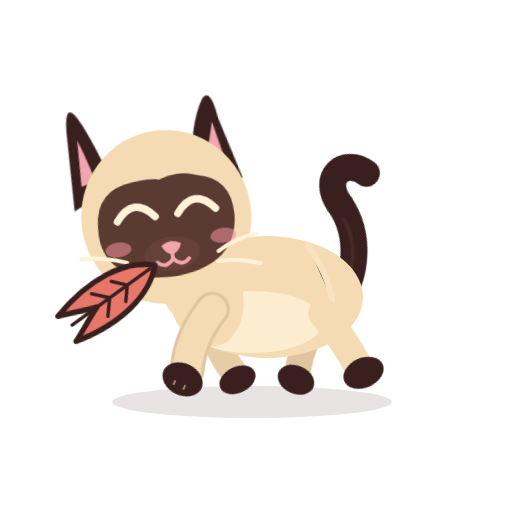
t = 0.00 s
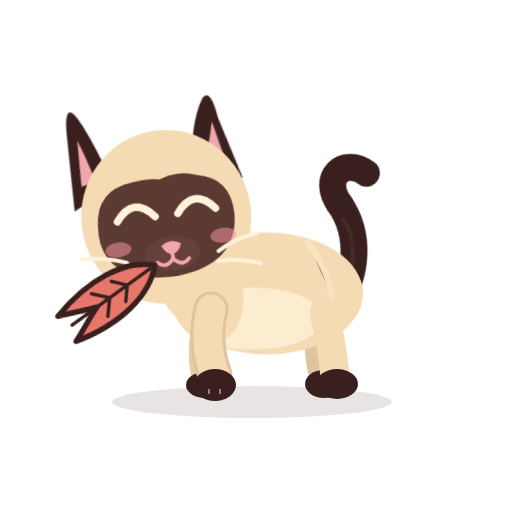
t = 0.05 s
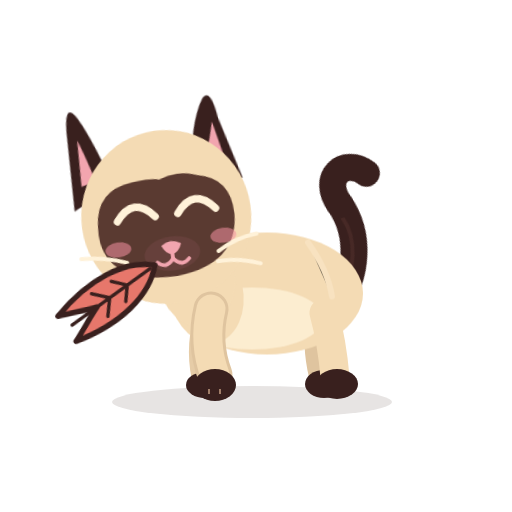
t = 0.14 s
t = 0.18 s: frame unchanged from t = 0.00 s, image omitted
t = 0.23 s: frame unchanged from t = 0.05 s, image omitted
t = 0.32 s: frame unchanged from t = 0.05 s, image omitted

The animated SVG that drew these frames (rendered in a browser with its animation timeline set to each time). Animation: 12 CSS @keyframes rules; one cycle of 0.36 s, repeats indefinitely.

<?xml version="1.0" encoding="UTF-8"?>
<svg xmlns="http://www.w3.org/2000/svg" viewBox="0 0 512 512" width="512" height="512" role="img" aria-label="Azami · Emporte la plume">
<title>Azami · Emporte la plume</title><desc>Elle file, fière, la plume arrachée dans la gueule.</desc>
<style><![CDATA[
*{animation-fill-mode:both}
#character{transform-box:view-box;transform-origin:255px 402px}#core{transform-box:view-box;transform-origin:268px 330px}#neck{transform-box:view-box;transform-origin:196px 300px}#head{transform-box:view-box;transform-origin:178px 290px}#ear-left{transform-box:view-box;transform-origin:112px 170px}#ear-right{transform-box:view-box;transform-origin:231px 170px}#tail{transform-box:view-box;transform-origin:339px 296px}#tail-tip{transform-box:view-box;transform-origin:377px 214px}#eye-l{transform-box:view-box;transform-origin:146px 211px}#eye-r{transform-box:view-box;transform-origin:207px 211px}#pupils-l{transform-box:view-box;transform-origin:146px 211px}#pupils-r{transform-box:view-box;transform-origin:207px 211px}#mouth-open{transform-box:view-box;transform-origin:177px 262px}#blush{transform-box:view-box;transform-origin:177px 245px}#whiskers{transform-box:view-box;transform-origin:177px 262px}#front-near{transform-box:view-box;transform-origin:211px 312px}#front-far{transform-box:view-box;transform-origin:210px 312px}#back-near{transform-box:view-box;transform-origin:324px 316px}#back-far{transform-box:view-box;transform-origin:320px 316px}#ground-shadow{transform-box:view-box;transform-origin:252px 402px}
#eyes-blink{opacity:0}#mouth-open{opacity:0}#eye-l{transform:translate(0px,0px) rotate(0deg) scale(1,1)}#eye-r{transform:translate(0px,0px) rotate(0deg) scale(1,1)}#eyes-happy{transform:translate(0px,0px) rotate(0deg) scale(1,1)}
#head{animation:k-head 0.36s infinite both}
@keyframes k-head{0.0%{transform:translate(0px,-4px) rotate(-8deg) scale(1,1);opacity:1;animation-timing-function:linear}100.0%{transform:translate(0px,-4px) rotate(-8deg) scale(1,1);opacity:1;animation-timing-function:linear}}
#ear-left{animation:k-ear-left 0.36s infinite both}
@keyframes k-ear-left{0.0%{transform:translate(0px,0px) rotate(10deg) scale(1,1);opacity:1;animation-timing-function:linear}100.0%{transform:translate(0px,0px) rotate(10deg) scale(1,1);opacity:1;animation-timing-function:linear}}
#ear-right{animation:k-ear-right 0.36s infinite both}
@keyframes k-ear-right{0.0%{transform:translate(0px,0px) rotate(-10deg) scale(1,1);opacity:1;animation-timing-function:linear}100.0%{transform:translate(0px,0px) rotate(-10deg) scale(1,1);opacity:1;animation-timing-function:linear}}
#tail{animation:k-tail 0.36s infinite both}
@keyframes k-tail{0.0%{transform:translate(0px,0px) rotate(-24deg) scale(1,1);opacity:1;animation-timing-function:linear}100.0%{transform:translate(0px,0px) rotate(-24deg) scale(1,1);opacity:1;animation-timing-function:linear}}
#eye-l{animation:k-eye-l 0.36s infinite both}
@keyframes k-eye-l{0.0%{transform:translate(0px,0px) rotate(0deg) scale(1,1);opacity:0;animation-timing-function:linear}100.0%{transform:translate(0px,0px) rotate(0deg) scale(1,1);opacity:0;animation-timing-function:linear}}
#eye-r{animation:k-eye-r 0.36s infinite both}
@keyframes k-eye-r{0.0%{transform:translate(0px,0px) rotate(0deg) scale(1,1);opacity:0;animation-timing-function:linear}100.0%{transform:translate(0px,0px) rotate(0deg) scale(1,1);opacity:0;animation-timing-function:linear}}
#eyes-happy{animation:k-eyes-happy 0.36s infinite both}
@keyframes k-eyes-happy{0.0%{transform:translate(0px,0px) rotate(0deg) scale(1,1);opacity:1;animation-timing-function:linear}100.0%{transform:translate(0px,0px) rotate(0deg) scale(1,1);opacity:1;animation-timing-function:linear}}
#front-near{animation:c-front-near 0.18s infinite both}
@keyframes c-front-near{0.0%{transform:translate(0px,0px) rotate(26deg) scale(1,1);opacity:1;animation-timing-function:cubic-bezier(.45,0,.55,1)}50.0%{transform:translate(0px,0px) rotate(-26deg) scale(1,1);opacity:1;animation-timing-function:cubic-bezier(.45,0,.55,1)}100.0%{transform:translate(0px,0px) rotate(26deg) scale(1,1);opacity:1;animation-timing-function:cubic-bezier(.45,0,.55,1)}}
#front-far{animation:c-front-far 0.18s infinite both}
@keyframes c-front-far{0.0%{transform:translate(0px,0px) rotate(-26deg) scale(1,1);opacity:1;animation-timing-function:cubic-bezier(.45,0,.55,1)}50.0%{transform:translate(0px,0px) rotate(26deg) scale(1,1);opacity:1;animation-timing-function:cubic-bezier(.45,0,.55,1)}100.0%{transform:translate(0px,0px) rotate(-26deg) scale(1,1);opacity:1;animation-timing-function:cubic-bezier(.45,0,.55,1)}}
#back-near{animation:c-back-near 0.18s infinite both}
@keyframes c-back-near{0.0%{transform:translate(0px,0px) rotate(-24deg) scale(1,1);opacity:1;animation-timing-function:cubic-bezier(.45,0,.55,1)}50.0%{transform:translate(0px,0px) rotate(24deg) scale(1,1);opacity:1;animation-timing-function:cubic-bezier(.45,0,.55,1)}100.0%{transform:translate(0px,0px) rotate(-24deg) scale(1,1);opacity:1;animation-timing-function:cubic-bezier(.45,0,.55,1)}}
#back-far{animation:c-back-far 0.18s infinite both}
@keyframes c-back-far{0.0%{transform:translate(0px,0px) rotate(24deg) scale(1,1);opacity:1;animation-timing-function:cubic-bezier(.45,0,.55,1)}50.0%{transform:translate(0px,0px) rotate(-24deg) scale(1,1);opacity:1;animation-timing-function:cubic-bezier(.45,0,.55,1)}100.0%{transform:translate(0px,0px) rotate(24deg) scale(1,1);opacity:1;animation-timing-function:cubic-bezier(.45,0,.55,1)}}
#core{animation:c-core 0.18s infinite both}
@keyframes c-core{0.0%{transform:translate(0px,0px) rotate(0deg) scale(1,1);opacity:1;animation-timing-function:cubic-bezier(.45,0,.55,1)}50.0%{transform:translate(0px,-7px) rotate(0deg) scale(1,1);opacity:1;animation-timing-function:cubic-bezier(.45,0,.55,1)}100.0%{transform:translate(0px,0px) rotate(0deg) scale(1,1);opacity:1;animation-timing-function:cubic-bezier(.45,0,.55,1)}}
@media(prefers-reduced-motion:reduce){*{animation:none!important}}
]]></style>


<g id="ground-shadow"><ellipse cx="252" cy="402" rx="140" ry="16" fill="#39201E" opacity=".12"/></g>
<g id="character">
  <g id="tail">
    <path d="M334 302 C363 286 384 250 377 212" stroke="#39201E" stroke-width="27" stroke-linecap="round" fill="none"/>
    <path d="M336 302 C365 279 379 251 374 226" stroke="#6B403A" stroke-width="4" stroke-linecap="round" fill="none" opacity=".28"/>
    <g id="tail-tip"><path d="M377 213 C370 180 401 171 414 195" stroke="#39201E" stroke-width="27" stroke-linecap="round" fill="none"/></g>
  </g>
  <g id="back-far"><path d="M320 313 Q314 343 322 376" stroke="#DFC49F" stroke-width="26" fill="none" stroke-linecap="round"/><ellipse cx="324" cy="384" rx="19" ry="14" fill="#39201E"/></g>
  <g id="front-far"><path d="M210 309 Q198 344 205 377" stroke="#E6CCA7" stroke-width="27" fill="none" stroke-linecap="round"/><ellipse cx="205" cy="385" rx="19" ry="13" fill="#39201E"/></g>
  <g id="core">
    <ellipse cx="267" cy="297" rx="96" ry="61" fill="#F4DBB4"/>
    <ellipse cx="252" cy="322" rx="71" ry="31" fill="#FFF2D9" opacity=".78"/>
    <ellipse cx="206" cy="296" rx="37" ry="51" transform="rotate(-12 206 296)" fill="#F4DBB4"/>
    <path d="M308 246 Q328 274 332 300" stroke="#F9E4C3" stroke-width="6" opacity=".8" stroke-linecap="round"/>
  </g>
  <g id="back-near"><path d="M324 313 Q332 342 335 377" stroke="#F4DBB4" stroke-width="29" fill="none" stroke-linecap="round"/><ellipse cx="337" cy="384" rx="21" ry="15" fill="#39201E"/></g>
  <g id="neck"><ellipse cx="196" cy="276" rx="39" ry="51" transform="rotate(-10 196 276)" fill="#F4DBB4"/></g>
  <g id="head">
    <g id="ear-left"><path d="M130 178 Q102 124 89 110 Q78 99 81 127 L92 206Z" fill="#39201E"/><path d="M112 175 Q98 145 92 135 L98 181Z" fill="#F2A5AF"/></g>
    <g id="ear-right"><path d="M206 177 Q219 129 239 108 Q250 100 248 131 L253 196Z" fill="#39201E"/><path d="M220 174 Q235 146 241 133 L242 176Z" fill="#F2A5AF"/></g>
    <ellipse cx="176" cy="220" rx="85" ry="87" fill="#F4DBB4"/>
    <path d="M107 220 Q110 184 147 181 Q166 179 174 182 Q194 175 213 183 Q245 190 244 226 Q241 276 179 280 Q114 280 107 237 Q106 229 107 220Z" fill="#5A3A31"/>
    <g id="blush"><ellipse cx="124" cy="246" rx="13" ry="7.5" fill="#F48FA0" opacity=".55"/><ellipse cx="230" cy="246" rx="13" ry="7.5" fill="#F48FA0" opacity=".55"/></g>
    <g id="eye-l"><g transform="translate(146 211)"><g id="pupils-l"><ellipse rx="23" ry="26" fill="#78C8F0"/><ellipse cx="1" cy="4" rx="16" ry="19" fill="#163C5C"/>
      <ellipse cx="0" cy="12" rx="12" ry="6" fill="#4E9FCF" opacity=".55"/><circle cx="-6" cy="-9" r="8" fill="#FFFFFF"/><circle cx="8" cy="8" r="3.6" fill="#FFFFFF"/><circle cx="-11" cy="5" r="1.8" fill="#FFFFFF" opacity=".9"/></g></g></g>
    <g id="eye-r"><g transform="translate(207 211)"><g id="pupils-r"><ellipse rx="23" ry="26" fill="#78C8F0"/><ellipse cx="1" cy="4" rx="16" ry="19" fill="#163C5C"/>
      <ellipse cx="0" cy="12" rx="12" ry="6" fill="#4E9FCF" opacity=".55"/><circle cx="-6" cy="-9" r="8" fill="#FFFFFF"/><circle cx="8" cy="8" r="3.6" fill="#FFFFFF"/><circle cx="-11" cy="5" r="1.8" fill="#FFFFFF" opacity=".9"/></g></g></g>
    <g id="eyes-blink"><path d="M126 213 Q146 219 166 213 M187 213 Q207 219 228 213" stroke="#FFF2D9" stroke-width="7" stroke-linecap="round" fill="none"/></g>
    <g id="eyes-happy"><path d="M127 218 Q146 194 165 218 M188 218 Q207 194 226 218" stroke="#FFF2D9" stroke-width="7.5" stroke-linecap="round" fill="none"/></g>
    <ellipse cx="177" cy="257" rx="28" ry="17" fill="#66403B"/>
    <path d="M167 248 Q177 241 187 248 Q184 256 177 258 Q170 256 167 248Z" fill="#F2A5AF"/>
    <g id="mouth-smile" stroke="#F2A5AF" stroke-width="3.8" stroke-linecap="round" fill="none"><path d="M177 257 V262 M177 262 Q169 272 161 264 M177 262 Q185 272 193 264"/></g>
    <g id="mouth-open"><ellipse cx="177" cy="268" rx="11" ry="13" fill="#8F4357"/><path d="M170 274 Q177 266 184 274 Q177 281 170 274Z" fill="#F6A2B0"/></g>
    <g id="whiskers" stroke="#FFF2D9" stroke-width="4" stroke-linecap="round" fill="none"><path d="M131 260 Q109 251 86 250 M134 270 Q111 268 91 278 M223 261 Q242 250 263 249 M221 271 Q241 270 263 279"/></g>
    <g id="Xplume" transform="translate(158 266) rotate(62) scale(1.55)"><path d="M0 0 C-14 14 -18 40 -10 70 C-6 60 -2 52 0 46 C2 52 6 60 10 70 C18 40 14 14 0 0Z" fill="#E7776B" stroke="#39201E" stroke-width="3.5" stroke-linejoin="round"/><path d="M0 4 V66 M0 22 l-8 7 M0 36 l-9 8 M0 22 l8 7 M0 36 l9 8" fill="none" stroke="#39201E" stroke-width="2.2" stroke-linecap="round"/></g>
  </g>
  <g id="front-near"><path d="M211 309 Q203 343 215 375" stroke="#DFC49F" stroke-width="35" fill="none" stroke-linecap="round"/><path d="M211 309 Q203 343 215 375" stroke="#F4DBB4" stroke-width="29" fill="none" stroke-linecap="round"/><ellipse cx="215" cy="385" rx="21" ry="16" fill="#39201E"/><path d="M209 389 L209 394 M220 389 L220 394" stroke="#F2C8A5" stroke-width="2" opacity=".56"/></g>
  
</g>


</svg>
